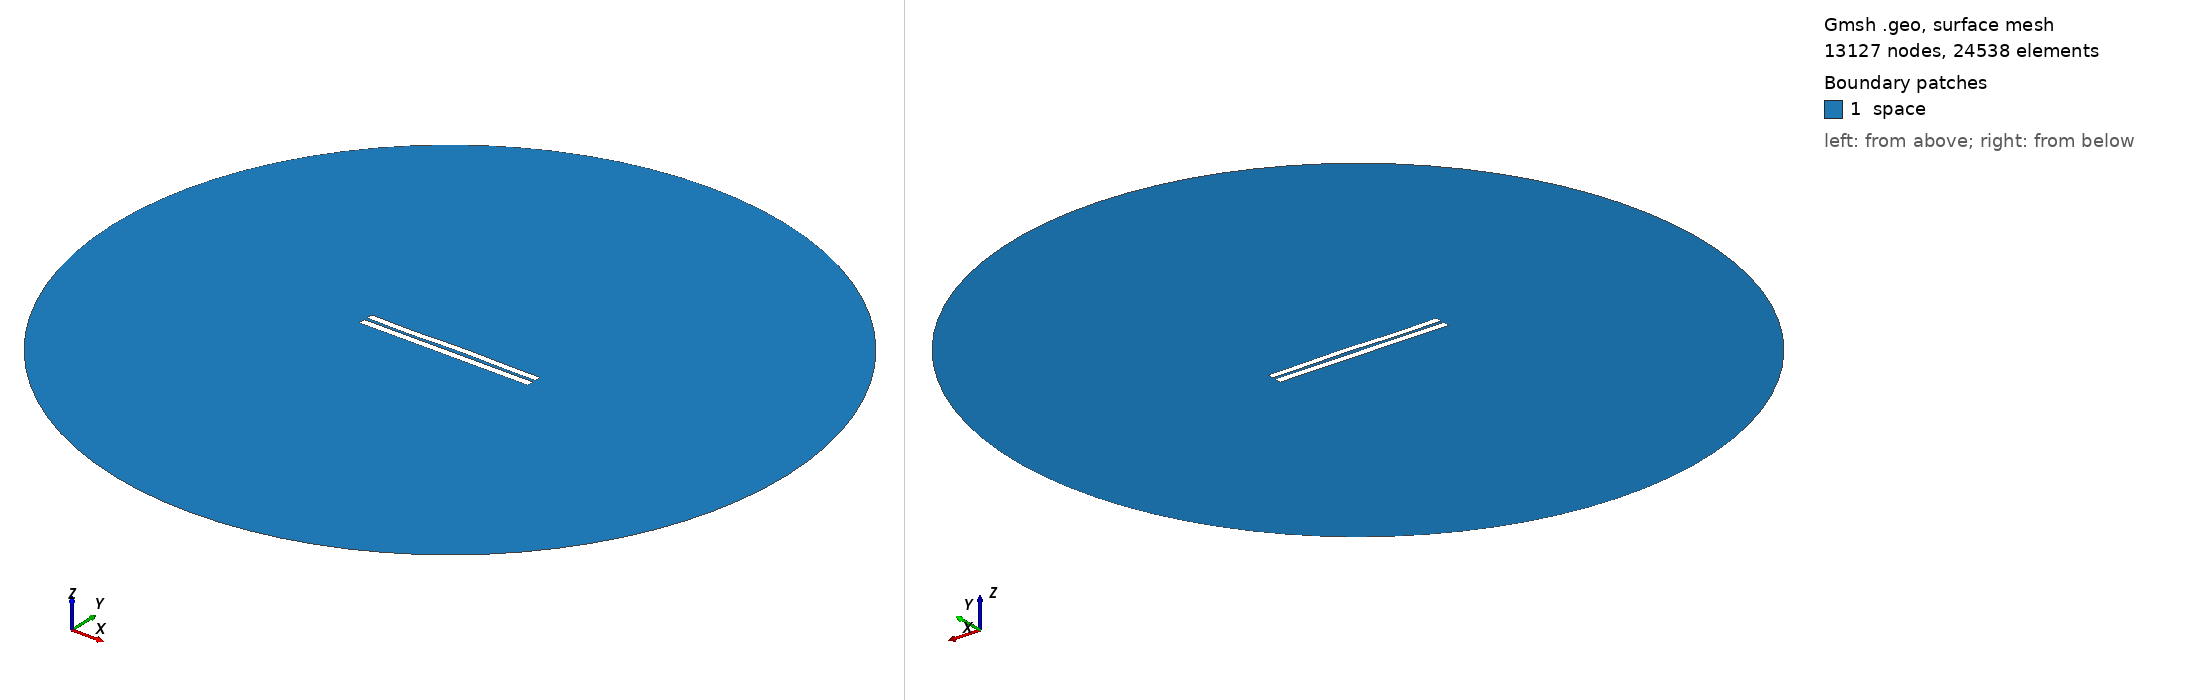

Gmsh geometry script, surface-meshed: 13127 nodes, 24538 surface elements. Boundary patches (legend numbers): 1 space. Left view from above one corner, right view from below the opposite corner. Legend entries are the model's physical surfaces. The drawing asked Gmsh for element sizes between 1% and 20% of the model's largest extent; the script's own settings can give other sizes.

=== 4076.geo (drawn) ===
//---------------------------------------
// Geometry kernel
//---------------------------------------

SetFactory("OpenCASCADE");



//---------------------------------------
// Parameters of the geometry
//---------------------------------------

// Overetch of the upper plate
overetch = 0.125;

// Distance between the plates
distance = 1.75;

// Discretization over the x axis (for the deformation)
nx = 50; 

// Length of the plate
L = 100 - overetch; 

// Number of modes
n = 4; 

// 1st mode coefficient
coeff(1) = 0.0;
beta(1) = 0.596864 * 3.1415926535 / L;

// 2nd mode coefficient
coeff(2) = 0.07499999999999998;
beta(2) = 1.49418 * 3.1415926535 / L;

// 3rd mode coefficient
coeff(3) = -0.15;
beta(3) = 2.50025 * 3.1415926535 / L;

// 4th mode coefficient
coeff(4) = -0.15;
beta(4) = 3.49999 * 3.1415926535 / L;



//---------------------------------------
// Upper plate (deformed rectangle)
//---------------------------------------

// Coordiantes of the upper plate
xmin = -50;
xmax = 50 - overetch;

// Height of the upper plate
yheight = 4 - 2 * overetch;

// Indexes of the points
UpperID[] = {};
LowerID[] = {};
LeftID[] = {};
RightID[] = {};

// Point index
p = 1;

// Horizontal edges
For i In {1:nx}
    x = xmin + (i-1)*(xmax - xmin)/(nx-1);

    y_bottom = distance / 2 + overetch;
    For j In {1:n}
        C = (Cosh(beta(j)*L) + Cos(beta(j)*L)) / (Sinh(beta(j)*L) + Sin(beta(j)*L));
        y_bottom  = y_bottom + coeff(j) * (Cosh(beta(j)*(x+50)) - Cos(beta(j)*(x+50)) - C * (Sinh(beta(j)*(x+50)) - Sin(beta(j)*(x+50))));
    EndFor

    y_top = y_bottom + yheight;

    Point(p) = {x, y_top, 0, 1.0};
    UpperID[i] = p;
    p = p + 1;

    Point(p) = {x, y_bottom, 0, 1.0};
    LowerID[i] = p;
    p = p + 1;
EndFor

// Create point lists
UpperPts[] = {}; LowerPts[] = {};
For i In {1:nx}
  UpperPts[] += {UpperID[i]};
  LowerPts[] += {LowerID[i]};
EndFor

// Build splines
Spline(1) = {UpperPts[]};
Spline(2) = {LowerPts[]};
Line(3) = {LowerPts[nx-1], UpperPts[nx-1]};
Line(4) = {LowerPts[0], UpperPts[0]};

// Build the plane surface
Curve Loop(1) = {2, 3, -1, -4};
Plane Surface(1) = {1};



//---------------------------------------
// Lower plate (rectangle)
//---------------------------------------

// Vertices
Point(1001) = {-50, -1, 0, 1.0};
Point(1002) = { 50, -1, 0, 1.0};
Point(1003) = { 50,  -5, 0, 1.0};
Point(1004) = {-50,  -5, 0, 1.0};

// Edges
Line(5) = {1001, 1002};
Line(6) = {1002, 1003};
Line(7) = {1003, 1004};
Line(8) = {1004, 1001};

// Plane surface
Line Loop(2) = {5, 6, 7, 8};
Plane Surface(2) = {2}; 



//---------------------------------------
// Outer (fictious) boundary
//---------------------------------------

// Points
Point(1005) = {0, 0, 0};       // Center
Point(1006) = {200, 0, 0};     // Start point
Point(1007) = {0, 200, 0};     // 90 degrees
Point(1008) = {-200, 0, 0};    // 180 degrees
Point(1009) = {0, -200, 0};    // 270 degrees

// Circle arcs (each needs start, center, end)
Circle(9) = {1006, 1005, 1007};
Circle(10) = {1007, 1005, 1008};
Circle(11) = {1008, 1005, 1009};
Circle(12) = {1009, 1005, 1006};

// Plane surface for the entire domain
Curve Loop(3) = {9, 10, 11, 12};
Surface(3) = {3};

// Subtract the plates from the whole domain to obtain the actual domain where we want to solve the equations
BooleanDifference{ Surface{3}; Delete; }{ Surface{1}; Surface{2}; Delete; }




//---------------------------------------
// Transfinite Lines/Curves
//---------------------------------------

// Set the number of points on the boundaries
r = 7;

// Plates
Transfinite Curve {1, 2} = 50*r Using Progression 1;
Transfinite Curve {3, 4} = 2*r Using Progression 1;
Transfinite Line {5, 7} = 50*r Using Progression 1;
Transfinite Line {6, 8} = 2*r Using Progression 1;

// Outer boundary
Transfinite Line {9, 10, 11, 12} = 20 Using Progression 1;



//---------------------------------------
// Physical groups
//---------------------------------------                

// Physical curves (boundaries)
Physical Line("force_segment", 10) = {2};
Physical Line("upper_plate", 11) = {1, 3, 4};
Physical Line("lower_plate", 12) = {5, 6, 7, 8};
Physical Line("boundary", 20) = {9, 10, 11, 12};

// Physical Surfaces
Physical Surface("space", 30) = {3};



//---------------------------------------
// 6. Generate the Mesh
//---------------------------------------

// 2D mesh generation
Mesh 2;
